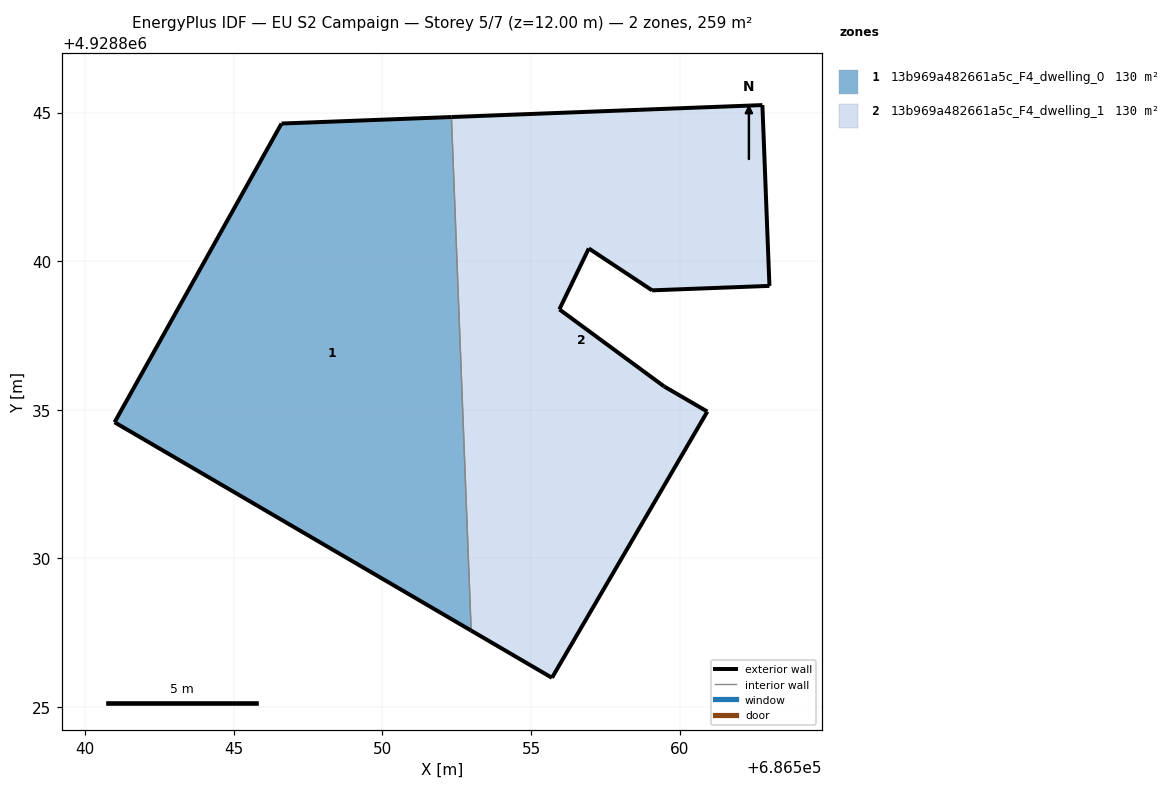
=== STOREY PLAN SPEC (per zone: floor XY polygon, exterior-wall plan segments, windows/doors) ===
zone 1: 13b969a482661a5c_F4_dwelling_0  (129.5 m²)
  floor: (686552.98, 4928827.57) (686552.32, 4928844.86) (686546.60, 4928844.64) (686540.98, 4928834.58)
  exterior wall: (686552.98, 4928827.57) – (686540.98, 4928834.58)  [13.9 m]
  exterior wall: (686540.98, 4928834.58) – (686546.60, 4928844.64)  [11.5 m]
  exterior wall: (686546.60, 4928844.64) – (686552.32, 4928844.86)  [5.7 m]
  interior walls: 1
zone 2: 13b969a482661a5c_F4_dwelling_1  (129.5 m²)
  floor: (686555.70, 4928825.98) (686560.93, 4928834.94) (686559.47, 4928835.79) (686555.95, 4928838.38) (686556.94, 4928840.43) (686559.07, 4928839.02) (686563.02, 4928839.17) (686562.79, 4928845.26) (686552.32, 4928844.86) (686552.98, 4928827.57)
  exterior wall: (686563.02, 4928839.17) – (686559.07, 4928839.02)  [4.0 m]
  exterior wall: (686559.07, 4928839.02) – (686556.94, 4928840.43)  [2.6 m]
  exterior wall: (686556.94, 4928840.43) – (686555.95, 4928838.38)  [2.3 m]
  exterior wall: (686555.95, 4928838.38) – (686559.47, 4928835.79)  [4.4 m]
  exterior wall: (686559.47, 4928835.79) – (686560.93, 4928834.94)  [1.7 m]
  exterior wall: (686560.93, 4928834.94) – (686555.70, 4928825.98)  [10.4 m]
  exterior wall: (686555.70, 4928825.98) – (686552.98, 4928827.57)  [3.1 m]
  exterior wall: (686552.32, 4928844.86) – (686562.79, 4928845.26)  [10.5 m]
  exterior wall: (686562.79, 4928845.26) – (686563.02, 4928839.17)  [6.1 m]
  interior walls: 1

=== DERIVED (storey summary) ===
Building: EU S2 Campaign
Storey: 5 of 7  (floor level z = 12.00 m)
Storey gross floor area: 259.0 m²
Zones on this storey: 2
  - 13b969a482661a5c_F4_dwelling_0: floor 129.5 m²; exterior wall 31.1 m (93.4 m²); WWR 0.0%
  - 13b969a482661a5c_F4_dwelling_1: floor 129.5 m²; exterior wall 44.9 m (134.8 m²); WWR 0.0%
Zone adjacency (shared interzone walls):
  - 13b969a482661a5c_F4_dwelling_0 ↔ 13b969a482661a5c_F4_dwelling_1